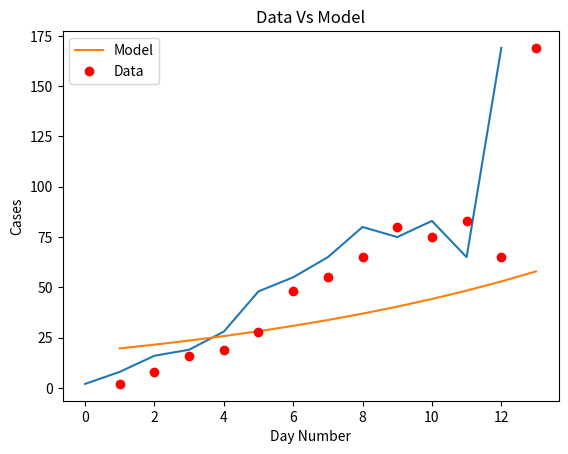
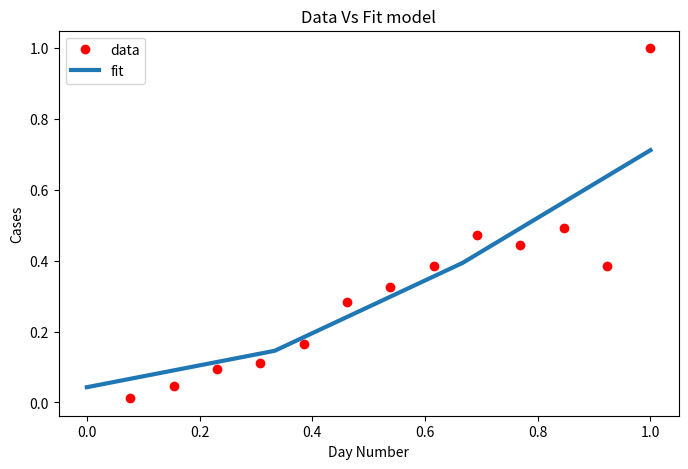

Source code (Python) for these figures, in order:
import matplotlib
import matplotlib.pyplot as plt
import numpy as np
from scipy.optimize import curve_fit

# Definition of the logistic function
def sigmoid(x, Beta_1, Beta_2):
     y = 1 / (1 + np.exp(-Beta_1*(x-Beta_2)))
     return y

def main():
  new_cases_sh = [2, 8, 16, 19, 28, 48, 55, 65, 80, 75, 83, 65, 169]
  plt.plot(new_cases_sh)
  plt.savefig('covid_20220314.png')
  plt.show()
  for i in range(len(new_cases_sh) - 1):
    growth_factor = float(new_cases_sh[i + 1]) / float(new_cases_sh[i])
    th = ""
    if( i + 1 == 1):
      th = "st"
    elif( i + 1 == 2):
      th = "nd"
    else:
      th = "th"
    print(i + 1, th + " growth factor: ", growth_factor)

  x_data, y_data = np.array(list(range(1, len(new_cases_sh) + 1))), np.array(new_cases_sh)

  # Choosing initial arbitrary beta parameters
  beta_1 = 0.09
  beta_2 = 305

  # application of the logistic function using beta
  Y_pred = sigmoid(x_data, beta_1, beta_2)

  # point prediction
  plt.plot(x_data, Y_pred * 15000000000000., label = "Model")
  plt.plot(x_data, y_data, 'ro', label = "Data")
  plt.title('Data Vs Model')
  plt.legend(loc ='best')
  plt.ylabel('Cases')
  plt.xlabel('Day Number')
  plt.savefig('prediction_20220314.png')
  plt.show()

  xdata = x_data / max(x_data)
  ydata = y_data / max(y_data)

  popt, pcov = curve_fit(sigmoid, xdata, ydata, maxfev=5000)
  # print the final params
  print("beta_1 = % f, beta_2 = % f" % (popt[0], popt[1]))

  x = np.linspace(0, 40, 4)
  x = x / max(x)

  plt.figure(figsize = (8, 5))

  y = sigmoid(x, *popt)

  plt.plot(xdata, ydata, 'ro', label ='data')
  plt.plot(x, y, linewidth = 3.0, label ='fit')
  plt.title("Data Vs Fit model")
  plt.legend(loc ='best')
  plt.ylabel('Cases')
  plt.xlabel('Day Number')
  plt.savefig('new_beta_prediction_20220314.png')
  plt.show()

if __name__ == '__main__':
  main()
